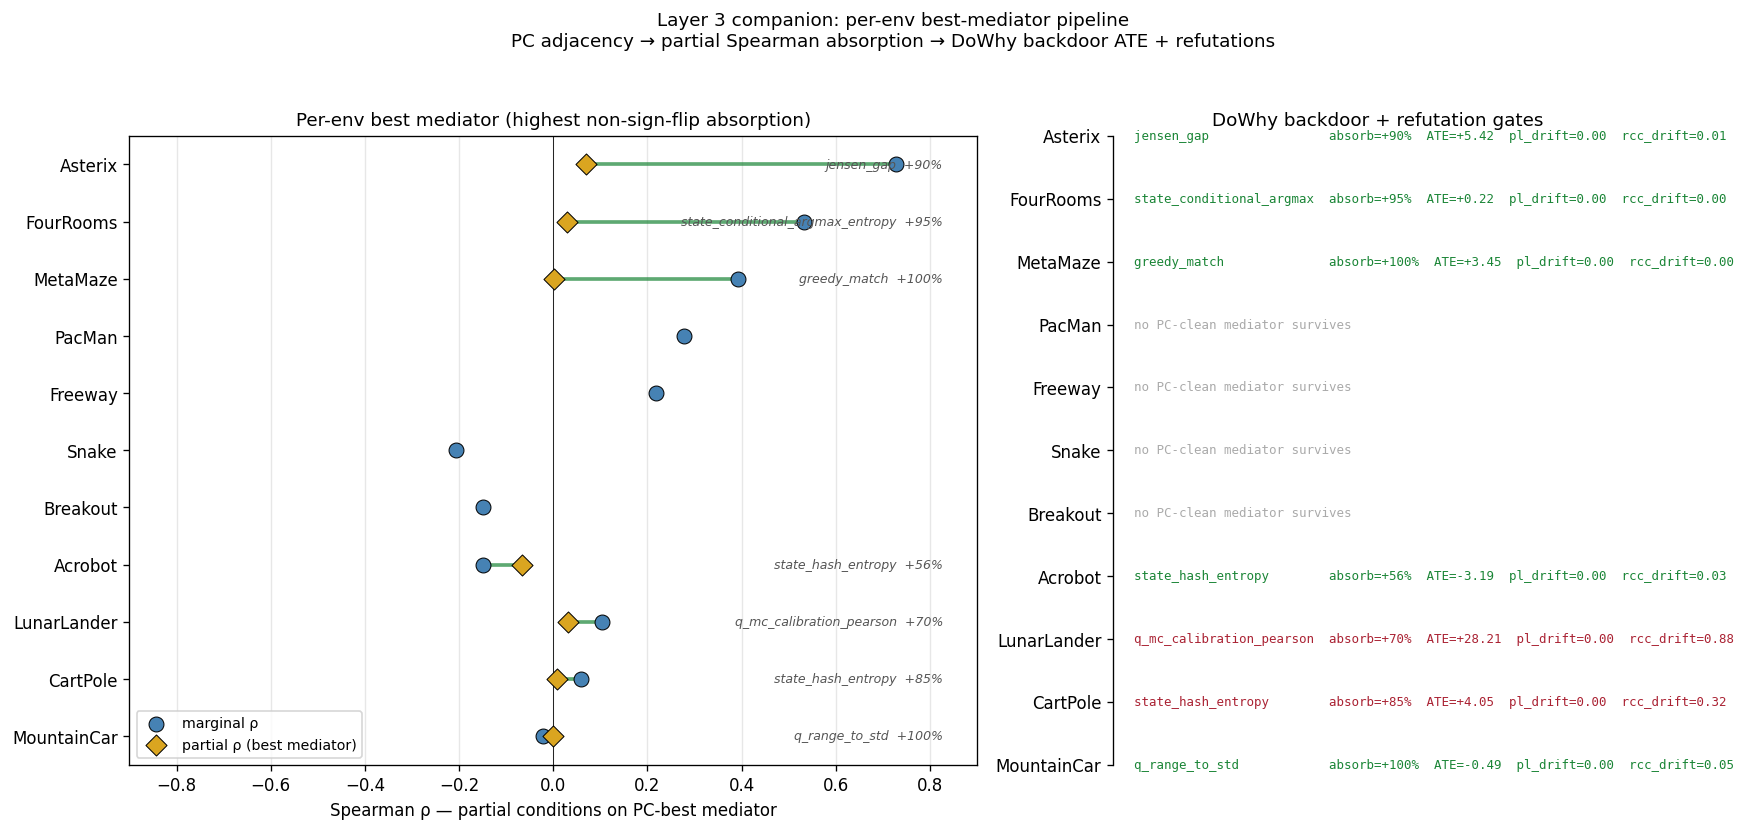

The data file committed next to this chart (first rows):
env, n, marg_rho, pc_arm_adj, pc_outcome_adj, pc_mediators, best_med, best_part_rho, best_absorb_pct, dowhy_ate, dowhy_placebo_drift, dowhy_rcc_drift, note
Asterix, 30, +0.728, , normalized_bias_redq_late, , jensen_gap, +0.070, +90.4, +5.417, 0.000, 0.011, 
Breakout, 60, -0.148, , , , , +nan, +nan, +nan, nan, nan, PC underpowered
Freeway, 60, +0.217, , , , , +nan, +nan, +nan, nan, nan, PC underpowered
SpaceInvaders, 60, +nan, , , , , +nan, +nan, +nan, nan, nan, PC underpowered
PacMan, 20, +0.277, , , , , +nan, +nan, +nan, nan, nan, PC underpowered
Snake, 60, -0.206, , , , , +nan, +nan, +nan, nan, nan, PC underpowered
MetaMaze, 60, +0.393, jensen_gap|policy_anchors_before_bias, normalized_bias_redq_late, , greedy_match_late, +0.001, +99.8, +3.445, 0.000, 0.003, 
FourRooms, 60, +0.533, , normalized_bias_redq_late|q_mc_burst_cor…, , state_conditional_argmax_entropy_late, +0.029, +94.6, +0.225, 0.000, 0.001, 
CartPole, 60, +0.060, , state_repeat_rate_window64_late, , state_hash_entropy_late, +0.009, +85.4, +4.053, 0.000, 0.324, 
Acrobot, 60, -0.148, , normalized_bias_redq_late, , state_hash_entropy_late, -0.066, +55.5, -3.191, 0.000, 0.027, 
MountainCar, 60, -0.022, , q_max_growth, , q_range_to_std_late, -0.000, +100.0, -0.489, 0.000, 0.051, 
LunarLander, 60, +0.104, , , , q_mc_calibration_pearson, +0.031, +70.5, 28.21, 0.000, 0.885, 
